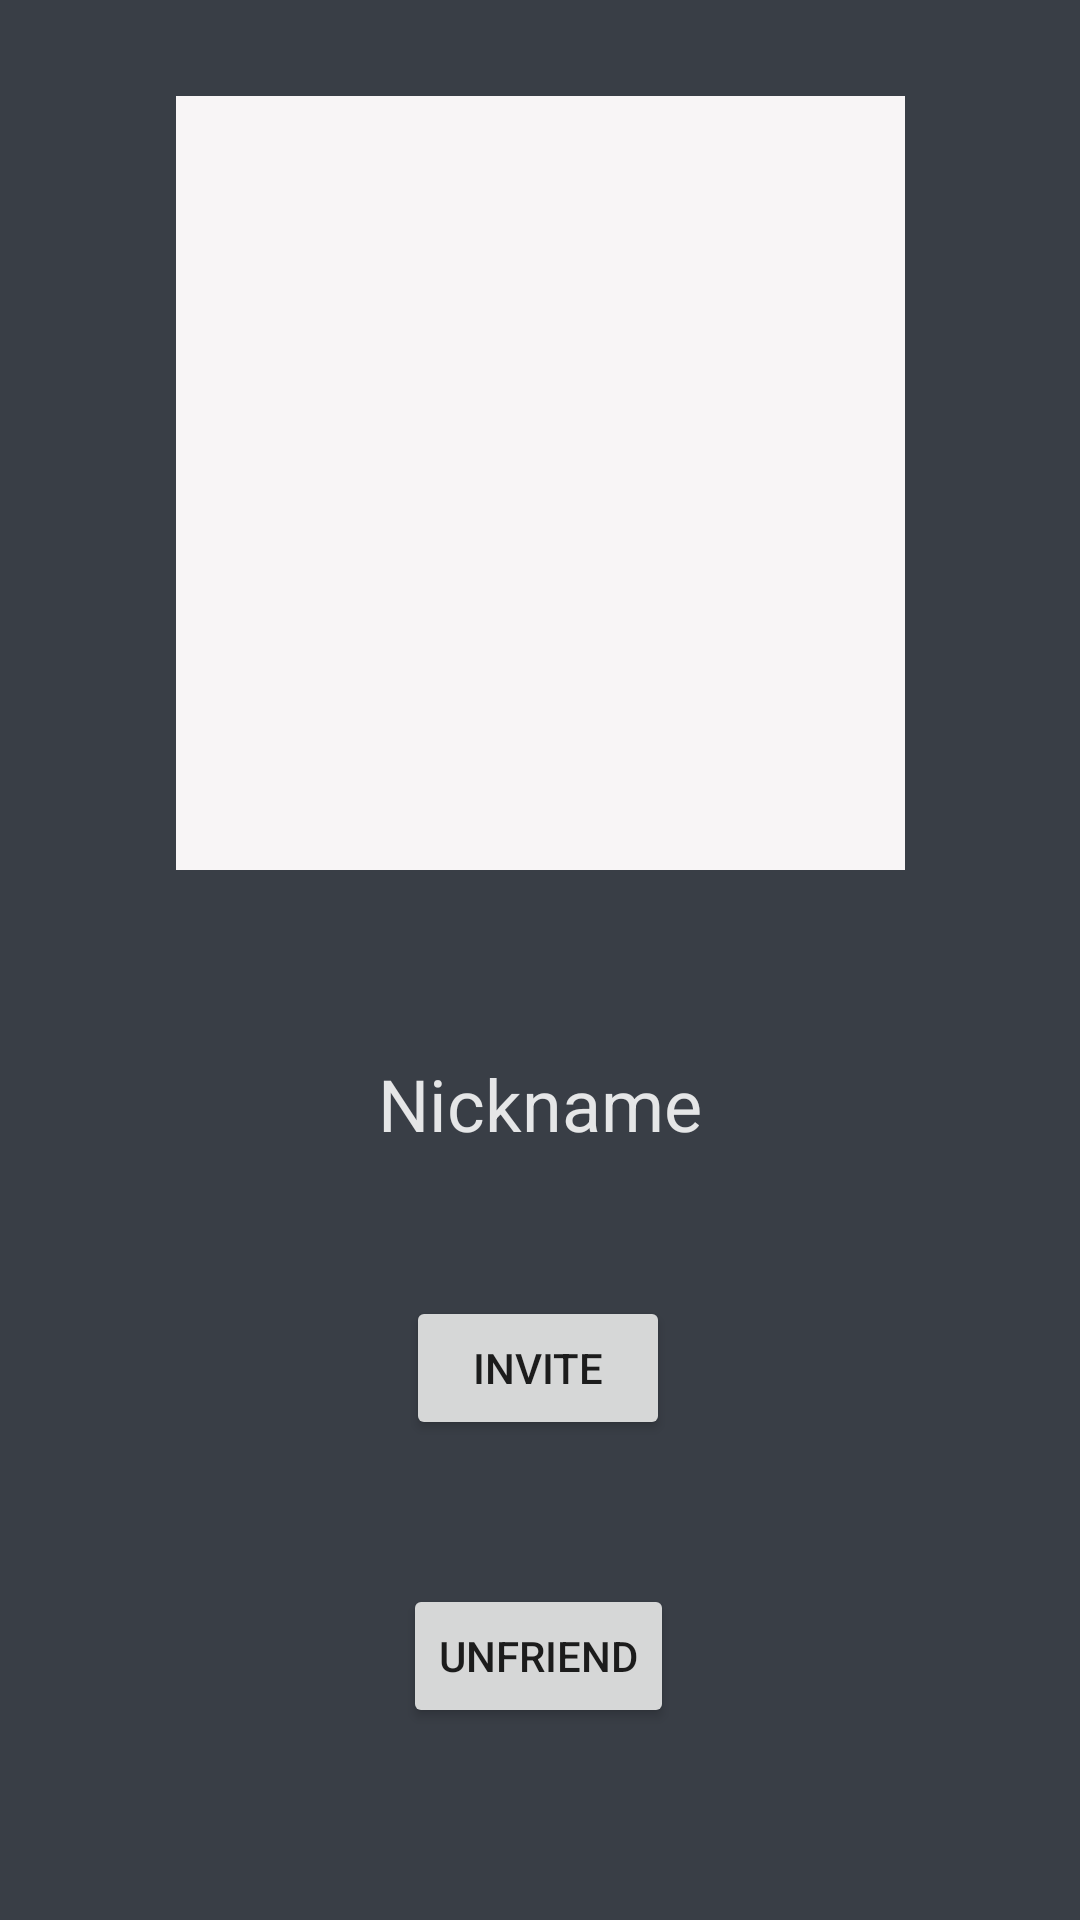

Layout XML and referenced resources for this Android screen:
<!-- AndroidManifest.xml: application theme Theme.CCTeamA -->
<!-- res/layout/activity_friend_profile.xml -->
<?xml version="1.0" encoding="utf-8"?>
<androidx.constraintlayout.widget.ConstraintLayout xmlns:android="http://schemas.android.com/apk/res/android"
    xmlns:app="http://schemas.android.com/apk/res-auto"
    xmlns:tools="http://schemas.android.com/tools"
    android:layout_width="match_parent"
    android:layout_height="match_parent"
    android:background="@color/blau_grau"
    tools:context=".friendlist.FriendProfileActivity">

    <ImageView
        android:id="@+id/ivFriendProfilePicture"
        android:layout_width="243dp"
        android:layout_height="0dp"
        android:layout_marginTop="32dp"
        android:layout_marginBottom="350dp"
        android:background="#F8F5F6"
        app:layout_constraintBottom_toBottomOf="parent"
        app:layout_constraintEnd_toEndOf="parent"
        app:layout_constraintStart_toStartOf="parent"
        app:layout_constraintTop_toTopOf="parent"
        app:srcCompat="@drawable/ic_baseline_account_circle_24" />

    <TextView
        android:id="@+id/tvFriendProfileNickName"
        android:layout_width="wrap_content"
        android:layout_height="wrap_content"
        android:layout_marginBottom="256dp"
        android:text="Nickname"
        android:textColor="@color/material_on_primary_emphasis_high_type"
        android:textSize="24sp"
        app:layout_constraintBottom_toBottomOf="parent"
        app:layout_constraintEnd_toEndOf="parent"
        app:layout_constraintStart_toStartOf="parent" />

    <Button
        android:id="@+id/btnGameInvite"
        style="@style/Widget.AppCompat.Button"
        android:layout_width="wrap_content"
        android:layout_height="wrap_content"
        android:layout_marginBottom="160dp"
        android:text="Invite"
        app:layout_constraintBottom_toBottomOf="parent"
        app:layout_constraintEnd_toEndOf="parent"
        app:layout_constraintHorizontal_bias="0.498"
        app:layout_constraintStart_toStartOf="parent" />

    <Button
        android:id="@+id/btnUnfriend"
        style="@style/Widget.AppCompat.Button"
        android:layout_width="wrap_content"
        android:layout_height="48dp"
        android:layout_marginBottom="64dp"
        android:text="Unfriend"
        app:layout_constraintBottom_toBottomOf="parent"
        app:layout_constraintEnd_toEndOf="parent"
        app:layout_constraintHorizontal_bias="0.498"
        app:layout_constraintStart_toStartOf="parent" />
</androidx.constraintlayout.widget.ConstraintLayout>
<!-- resources referenced by this layout -->
<resources>
  <color name="blau_grau">#393E46</color>
  <style name="Theme.CCTeamA" parent="Theme.MaterialComponents.DayNight.DarkActionBar">
          
          <item name="colorPrimary">@color/purple_500</item>
          <item name="colorPrimaryVariant">@color/purple_700</item>
          <item name="colorOnPrimary">@color/white</item>
          
          <item name="colorSecondary">@color/teal_200</item>
          <item name="colorSecondaryVariant">@color/teal_700</item>
          <item name="colorOnSecondary">@color/black</item>
          
          <item name="android:statusBarColor" tools:targetApi="l">?attr/colorPrimaryVariant</item>
          
      </style>
  <color name="purple_500">#FF6200EE</color>
  <color name="purple_700">#FF3700B3</color>
  <color name="white">#FFFFFFFF</color>
  <color name="teal_200">#FF03DAC5</color>
  <color name="teal_700">#FF018786</color>
  <color name="black">#FF000000</color>
</resources>
